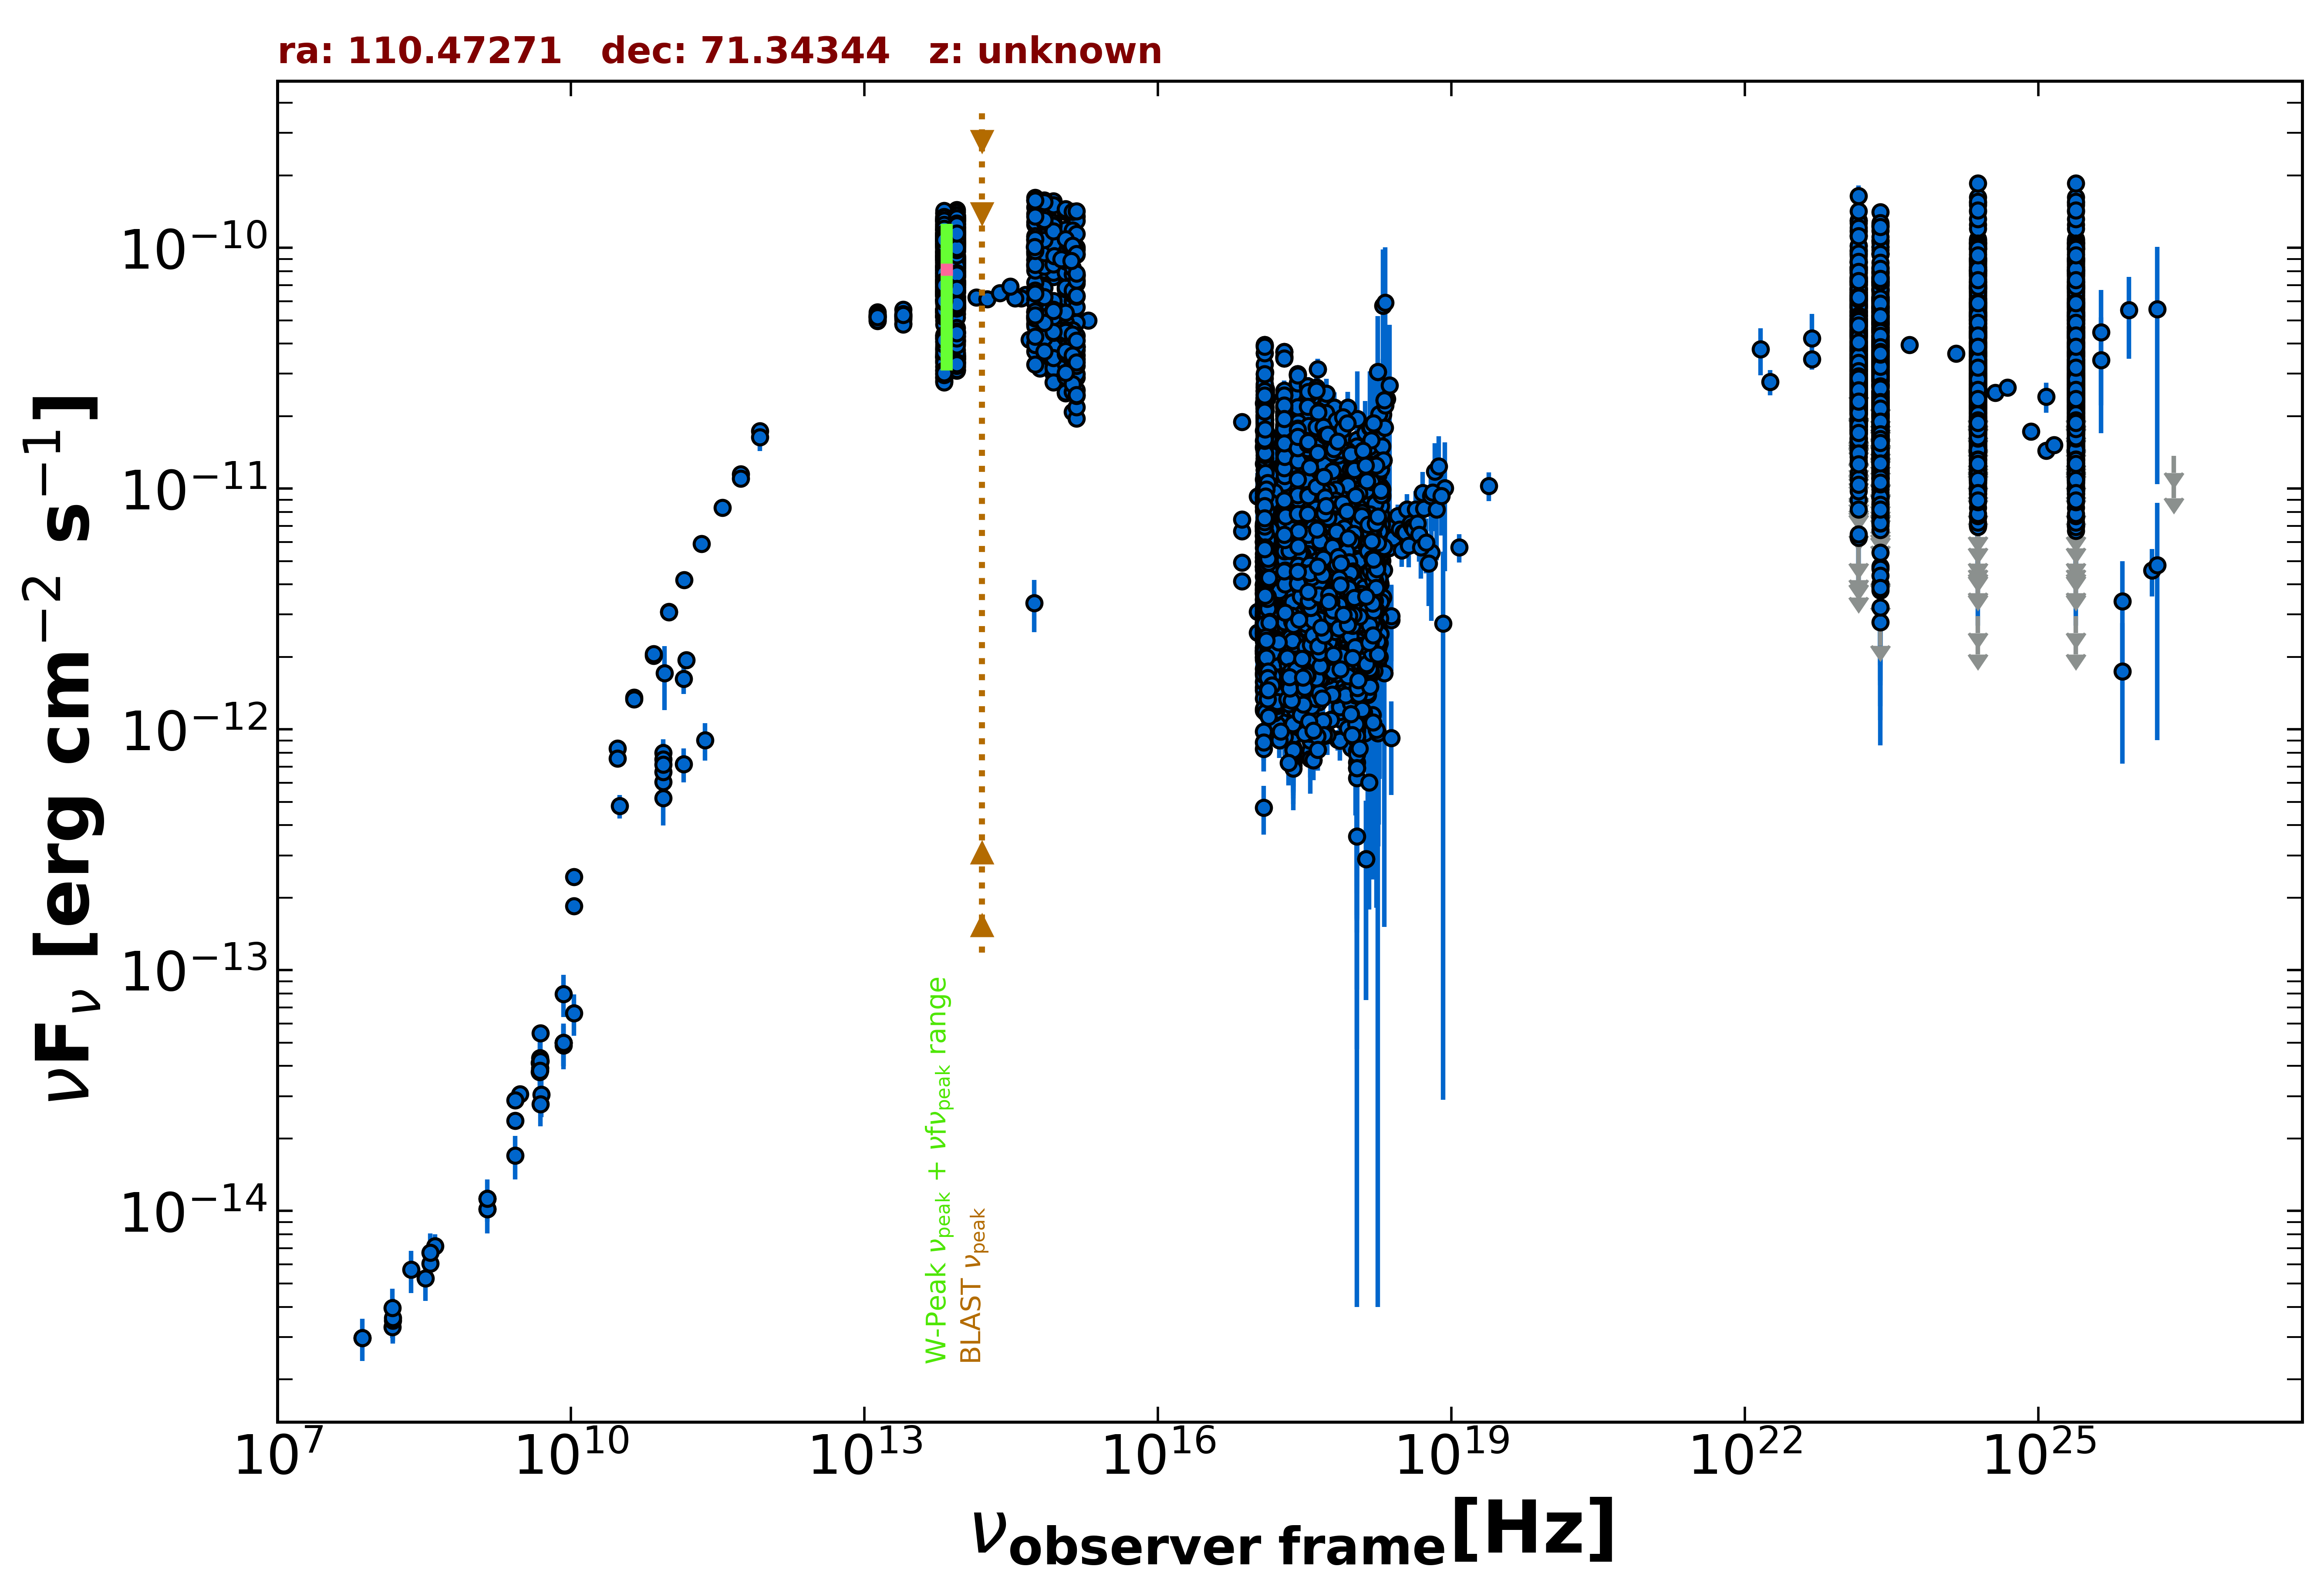

Data behind this chart, as committed beside it:
freq., flux, err_flux, MJD_start, MJD_end, flag, catalog, reference
1.400e+09, 1.017e-14, 3.065e-16, 55000, 55000, , NVSS, Condon et al. 1998  AJ  115  1693
3.000e+09, 3.053e-14, 1.650e-16, 55000, 55000, , VLASSQL, Gordon et al. 2021  ApJS  255  30
2.418e+17, 2.811e-12, 8.200e-14, 55000, 55000, , 4XMM-DR13, Webb et al. 2020  A&A  641  A136
7.253e+16, 6.647e-12, 1.530e-13, 55000, 55000, , 4XMM-DR13, Webb et al. 2020  A&A  641  A136
1.813e+17, 4.211e-12, 1.040e-13, 55000, 55000, , 4XMM-DR13, Webb et al. 2020  A&A  641  A136
3.627e+17, 2.558e-12, 7.150e-14, 55000, 55000, , 4XMM-DR13, Webb et al. 2020  A&A  641  A136
7.253e+17, 1.586e-12, 8.750e-14, 55000, 55000, , 4XMM-DR13, Webb et al. 2020  A&A  641  A136
1.692e+18, 2.159e-12, 2.850e-13, 55000, 55000, , 4XMM-DR13, Webb et al. 2020  A&A  641  A136
2.418e+17, 3.840e-12, 1.650e-14, 55000, 55000, , 4XMM-DR13, Webb et al. 2020  A&A  641  A136
7.253e+16, 7.437e-12, 4.300e-14, 55000, 55000, , 4XMM-DR13, Webb et al. 2020  A&A  641  A136
1.813e+17, 5.778e-12, 2.800e-14, 55000, 55000, , 4XMM-DR13, Webb et al. 2020  A&A  641  A136
3.627e+17, 3.860e-12, 2.000e-14, 55000, 55000, , 4XMM-DR13, Webb et al. 2020  A&A  641  A136
7.253e+17, 2.894e-12, 2.550e-14, 55000, 55000, , 4XMM-DR13, Webb et al. 2020  A&A  641  A136
1.692e+18, 2.908e-12, 5.150e-14, 55000, 55000, , 4XMM-DR13, Webb et al. 2020  A&A  641  A136
2.418e+17, 9.844e-12, 8.950e-14, 55000, 55000, , 4XMM-DR13, Webb et al. 2020  A&A  641  A136
7.253e+16, 1.893e-11, 1.500e-13, 55000, 55000, , 4XMM-DR13, Webb et al. 2020  A&A  641  A136
1.813e+17, 1.544e-11, 1.200e-13, 55000, 55000, , 4XMM-DR13, Webb et al. 2020  A&A  641  A136
3.627e+17, 1.012e-11, 9.000e-14, 55000, 55000, , 4XMM-DR13, Webb et al. 2020  A&A  641  A136
7.253e+17, 6.853e-12, 1.165e-13, 55000, 55000, , 4XMM-DR13, Webb et al. 2020  A&A  641  A136
1.692e+18, 7.191e-12, 3.050e-13, 55000, 55000, , 4XMM-DR13, Webb et al. 2020  A&A  641  A136
2.418e+17, 1.965e-12, 7.200e-14, 55000, 55000, , 4XMM-DR13, Webb et al. 2020  A&A  641  A136
7.253e+16, 4.132e-12, 9.400e-14, 55000, 55000, , 4XMM-DR13, Webb et al. 2020  A&A  641  A136
1.813e+17, 2.513e-12, 6.550e-14, 55000, 55000, , 4XMM-DR13, Webb et al. 2020  A&A  641  A136
3.627e+17, 1.537e-12, 5.200e-14, 55000, 55000, , 4XMM-DR13, Webb et al. 2020  A&A  641  A136
7.253e+17, 1.119e-12, 7.200e-14, 55000, 55000, , 4XMM-DR13, Webb et al. 2020  A&A  641  A136
1.692e+18, 1.976e-12, 2.570e-13, 55000, 55000, , 4XMM-DR13, Webb et al. 2020  A&A  641  A136
2.418e+17, 3.443e-12, 1.500e-14, 55000, 55000, , 4XMM-DR13, Webb et al. 2020  A&A  641  A136
7.253e+16, 4.934e-12, 2.000e-14, 55000, 55000, , 4XMM-DR13, Webb et al. 2020  A&A  641  A136
1.813e+17, 4.209e-12, 1.650e-14, 55000, 55000, , 4XMM-DR13, Webb et al. 2020  A&A  641  A136
3.627e+17, 3.379e-12, 1.700e-14, 55000, 55000, , 4XMM-DR13, Webb et al. 2020  A&A  641  A136
7.253e+17, 3.250e-12, 2.800e-14, 55000, 55000, , 4XMM-DR13, Webb et al. 2020  A&A  641  A136
1.692e+18, 3.438e-12, 4.900e-14, 55000, 55000, , 4XMM-DR13, Webb et al. 2020  A&A  641  A136
2.418e+17, 1.585e-12, 1.835e-13, 55000, 55000, , RASS, Boller et al. 2016  A&A  103  1
2.418e+17, 5.471e-12, 5.000e-14, 55000, 55000, , WGACAT, White et al. 2000  VizieR  IX/31/wgacat
2.418e+17, 5.446e-12, 2.000e-14, 53463, 58902, , 1OUSX, Giommi et al. in preparation
1.209e+17, 6.462e-12, 2.200e-14, 53463, 58902, , 1OUSX, Giommi et al. in preparation
3.627e+17, 4.429e-12, 1.800e-14, 53463, 58902, , 1OUSX, Giommi et al. in preparation
7.253e+17, 4.196e-12, 1.000e-14, 53463, 58902, , 1OUSX, Giommi et al. in preparation
1.088e+18, 3.888e-12, 2.200e-14, 53463, 58902, , 1OUSX, Giommi et al. in preparation
7.253e+17, 6.621e-12, 1.650e-14, 55000, 55000, , 2SXPS, Evans et al. 2020  ApJS  247  54
1.209e+17, 7.096e-12, 2.550e-14, 55000, 55000, , 2SXPS, Evans et al. 2020  ApJS  247  54
3.627e+17, 5.407e-12, 2.350e-14, 55000, 55000, , 2SXPS, Evans et al. 2020  ApJS  247  54
1.088e+18, 5.160e-12, 3.100e-14, 55000, 55000, , 2SXPS, Evans et al. 2020  ApJS  247  54
2.418e+17, 7.430e-13, 6.260e-14, 55000, 55000, , IPC2E, Harris et al. 1990  VizieR  IX/13/2e
2.418e+17, 1.507e-12, 8.800e-14, 55000, 55000, , BMW, Panzera et al. 2003  A&A  399  351
2.418e+17, 1.080e-12, 8.440e-14, 55000, 55000, , BMW, Panzera et al. 2003  A&A  399  351
2.418e+17, 1.302e-12, 1.000e-13, 55000, 55000, , BMW, Panzera et al. 2003  A&A  399  351
2.418e+17, 3.932e-12, 2.085e-13, 55000, 55000, , BMW, Panzera et al. 2003  A&A  399  351
2.418e+17, 1.623e-12, 1.080e-13, 55000, 55000, , BMW, Panzera et al. 2003  A&A  399  351
2.418e+17, 8.363e-13, 6.410e-14, 55000, 55000, , BMW, Panzera et al. 2003  A&A  399  351
2.418e+17, 4.035e-12, 2.050e-13, 55000, 55000, , BMW, Panzera et al. 2003  A&A  399  351
2.418e+17, 7.284e-13, 6.005e-14, 55000, 55000, , BMW, Panzera et al. 2003  A&A  399  351
2.418e+17, 1.351e-12, 1.125e-13, 55000, 55000, , BMW, Panzera et al. 2003  A&A  399  351
2.418e+17, 1.266e-12, 9.700e-14, 55000, 55000, , BMW, Panzera et al. 2003  A&A  399  351
2.418e+17, 2.116e-12, 1.225e-13, 55000, 55000, , BMW, Panzera et al. 2003  A&A  399  351
1.500e+08, 3.301e-15, 3.305e-16, 55000, 55000, , TGSS150, Intema et al. 2017  A&A  598  A781
7.400e+07, 2.975e-15, 5.200e-17, 55000, 55000, , VLSSR, Lane et al. 2014  MNRAS  440 327
8.400e+09, 4.996e-14, 0.000e+00, 55000, 55000, , CRATES, Healey et al. 2007  ApJS  171  61
4.800e+09, 4.123e-14, 3.650e-15, 55000, 55000, , GB6, Gregory et al. 1996  ApJS  103  427
4.800e+09, 3.782e-14, 2.975e-15, 55000, 55000, , GB87, Gregory et al. 1992  VizieR  VIII/14/j20…
... 12,453 more rows
